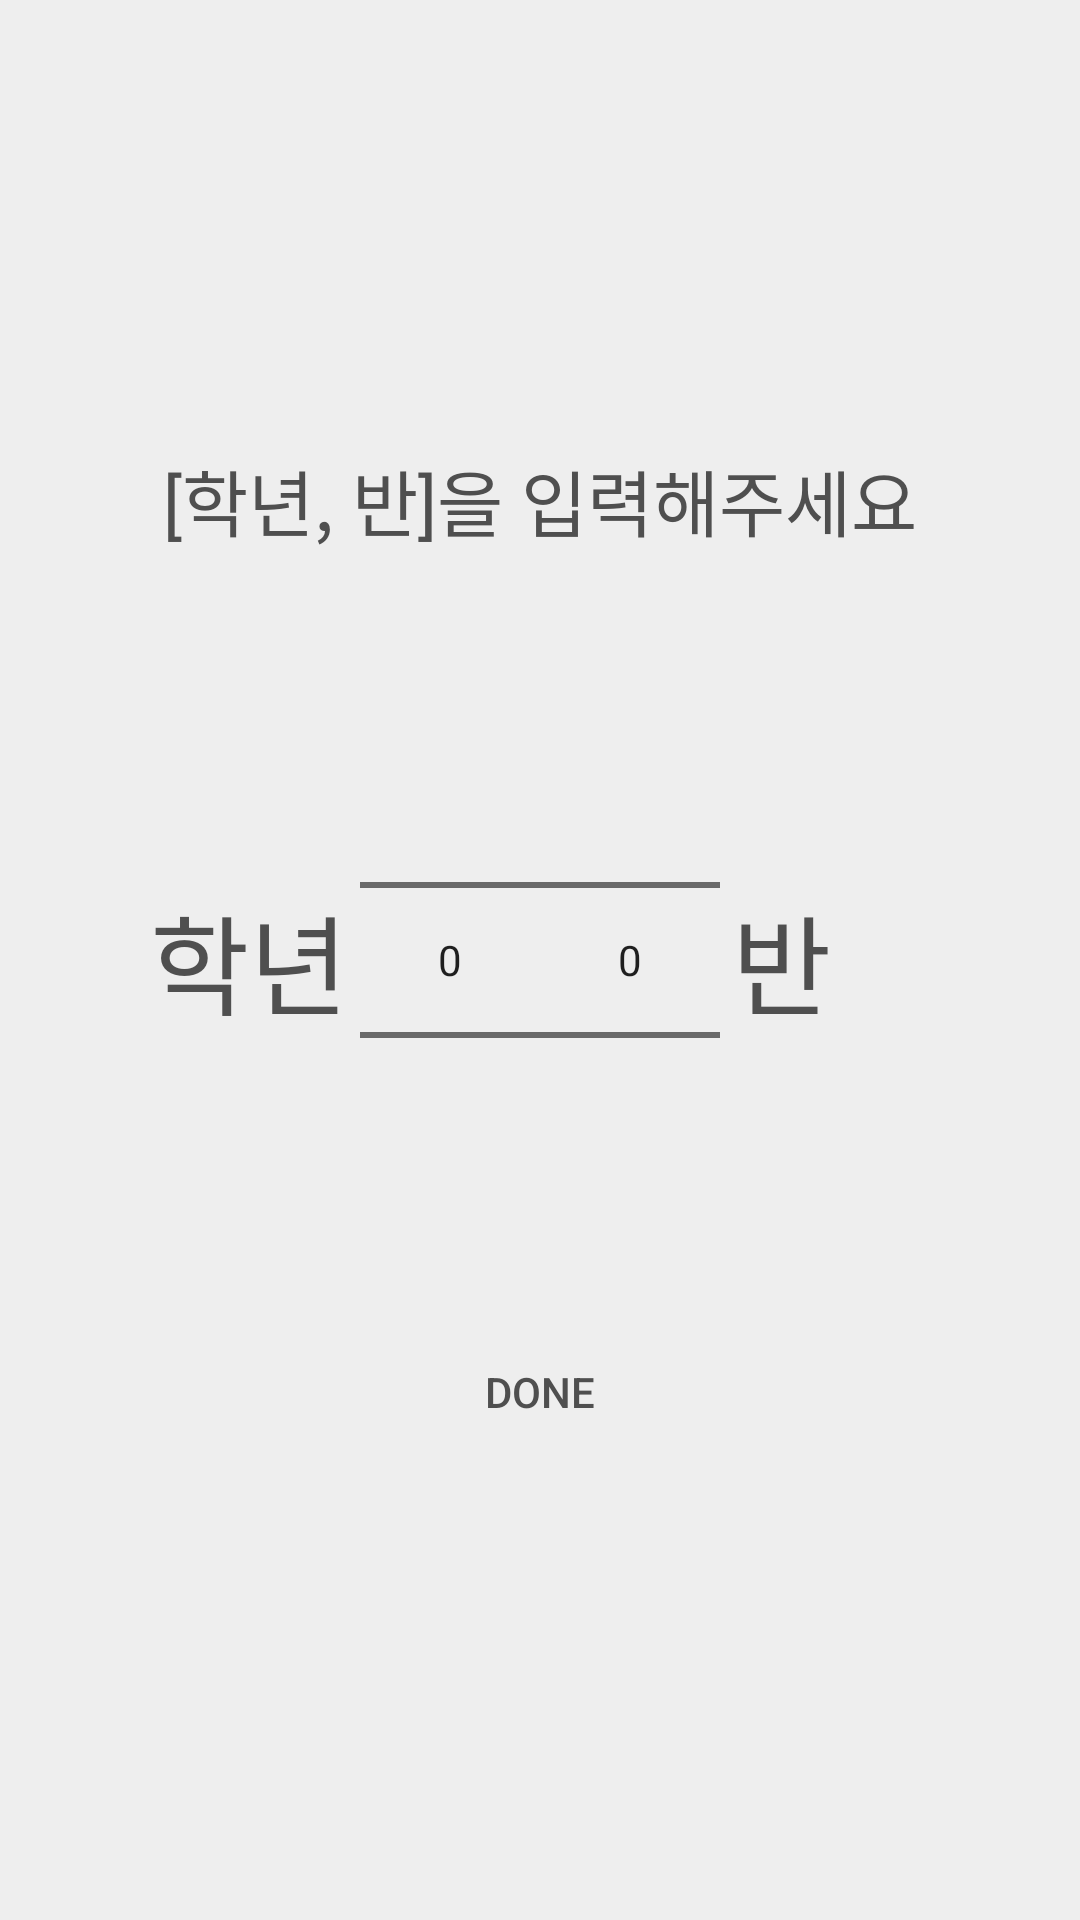

Layout XML and referenced resources for this Android screen:
<!-- AndroidManifest.xml: application theme AppTheme.Transparent -->
<!-- res/layout/activity_grade.xml -->
<?xml version="1.0" encoding="utf-8"?>
<androidx.constraintlayout.widget.ConstraintLayout
        android:id="@+id/parentView"
        xmlns:android="http://schemas.android.com/apk/res/android"
        xmlns:app="http://schemas.android.com/apk/res-auto"
        android:layout_width="match_parent"
        android:layout_height="match_parent"

        android:background="?android:attr/colorBackground">

    <TextView
            android:id="@+id/NeedClassInfo"
            android:layout_width="wrap_content"
            android:layout_height="wrap_content"

            android:text="@string/NeedClassInfo"
            android:textSize="24sp"
            android:textAlignment="center"

            android:layout_margin="16dp"

            app:layout_constraintBottom_toTopOf="@id/Grade"
            app:layout_constraintStart_toStartOf="@id/Grade"
            app:layout_constraintEnd_toEndOf="@id/Class"/>

    <TextView
            android:id="@+id/whatGrade"
            android:layout_width="wrap_content"
            android:layout_height="wrap_content"

            android:textSize="36sp"
            android:text="@string/Grade"

            android:layout_margin="4dp"

            app:layout_constraintEnd_toStartOf="@id/Grade"
            app:layout_constraintTop_toTopOf="parent"
            app:layout_constraintBottom_toBottomOf="parent"/>
    <TextView
            android:id="@+id/whatClass"
            android:layout_width="wrap_content"
            android:layout_height="wrap_content"

            android:textSize="36sp"
            android:text="@string/Class"

            android:layout_margin="4dp"

            app:layout_constraintStart_toEndOf="@id/Class"
            app:layout_constraintTop_toTopOf="parent"
            app:layout_constraintBottom_toBottomOf="parent"/>

    <NumberPicker
            android:id="@+id/Grade"
            android:layout_width="60dp"
            android:layout_height="240dp"


            app:layout_constraintStart_toStartOf="parent"
            app:layout_constraintEnd_toStartOf="@id/Class"
            app:layout_constraintTop_toTopOf="parent"
            app:layout_constraintBottom_toBottomOf="parent"
            app:layout_constraintHorizontal_chainStyle="packed"/>

    <NumberPicker
            android:id="@+id/Class"
            android:layout_width="60dp"
            android:layout_height="240dp"

            app:layout_constraintStart_toEndOf="@id/Grade"
            app:layout_constraintEnd_toEndOf="parent"
            app:layout_constraintTop_toTopOf="parent"
            app:layout_constraintBottom_toBottomOf="parent"/>

    <Button
            android:id="@+id/doneBtn"
            android:layout_width="wrap_content"
            android:layout_height="wrap_content"

            android:text="@string/done"
            android:background="@color/none"

            app:layout_constraintStart_toStartOf="@id/Grade"
            app:layout_constraintEnd_toEndOf="@id/Class"
            app:layout_constraintTop_toBottomOf="@id/Grade"/>

</androidx.constraintlayout.widget.ConstraintLayout>
<!-- resources referenced by this layout -->
<resources>
  <color name="none">#00000000</color>
  <string name="Class">반</string>
  <string name="Grade">학년</string>
  <string name="NeedClassInfo">[학년, 반]을 입력해주세요</string>
  <string name="done">Done</string>
  <style name="AppTheme.Transparent" parent="AppTheme">
          <item name="android:windowBackground">@android:color/transparent</item>
          <item name="android:windowDrawsSystemBarBackgrounds">true</item>
      </style>
  <style name="AppTheme" parent="Theme.MaterialComponents.DayNight.NoActionBar">
          <item name="colorPrimary">@color/colorPrimary</item>
          <item name="colorPrimaryDark">@color/colorPrimaryDark</item>
          <item name="colorAccent">@color/colorAccent</item>
          <item name="android:colorBackground">@color/colorWhite</item>
          <item name="android:textColor">@color/colorBlack</item>
  
          <item name="android:fitsSystemWindows">true</item>
          <item name="android:navigationBarColor">@color/transparentBlack</item>
      </style>
  <color name="colorPrimary">#FFAA36</color>
  <color name="colorPrimaryDark">#FF970B</color>
  <color name="colorAccent">#D81B60</color>
  <color name="colorWhite">#FFEEEEEE</color>
  <color name="colorBlack">#FF4f4f4f</color>
  <color name="transparentBlack">#11000000</color>
</resources>
